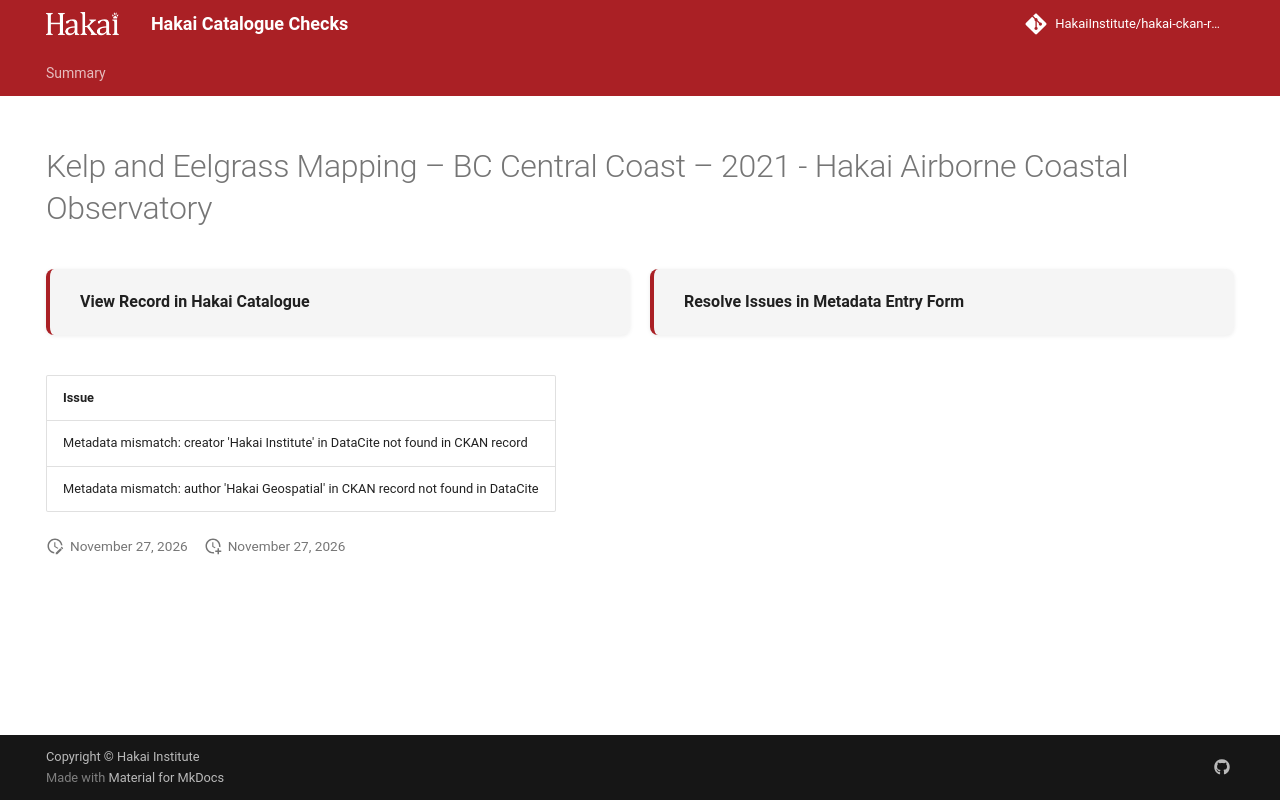

repository: HakaiInstitute/hakai-ckan-records-checks · page: main/records/5ec866ea-5a7a-43d4-9ed1-d4d863304f98/index.html · generator: mkdocs

---
title: Kelp and Eelgrass Mapping – BC Central Coast – 2021 - Hakai Airborne Coastal Observatory
hide:
  - navigation
  - toc
---

# Kelp and Eelgrass Mapping – BC Central Coast – 2021 - Hakai Airborne Coastal Observatory

<div style="display:flex;flex-wrap:wrap;gap:1rem;margin:1.5rem 0 2rem;">
  <a href="https://catalogue.hakai.org/dataset/ca-cioos_58d82567-18b8-456a-a124-41b81661a5b2" target="_blank" rel="noopener noreferrer" style="flex:1;min-width:200px;padding:1rem 1.5rem;border-radius:8px;background:var(--md-code-bg-color);text-decoration:none;border-left:4px solid var(--md-primary-fg-color);box-shadow:0 1px 4px rgba(0,0,0,.08);display:flex;align-items:center;">
    <span style="font-weight:600;color:var(--md-typeset-color);">View Record in Hakai Catalogue</span>
  </a>
  
  <a href="https://hakaiinstitute.github.io/hakai-metadata-entry-form#/en/hakai/RvRPlFMSsIaBwoGdQIq5BVYfBBa2/-NGOKlujpcCE2A5d6PjY" target="_blank" rel="noopener noreferrer" style="flex:1;min-width:200px;padding:1rem 1.5rem;border-radius:8px;background:var(--md-code-bg-color);text-decoration:none;border-left:4px solid var(--md-primary-fg-color);box-shadow:0 1px 4px rgba(0,0,0,.08);display:flex;align-items:center;">
    <span style="font-weight:600;color:var(--md-typeset-color);">Resolve Issues in Metadata Entry Form</span>
  </a>
  
</div>

| Issue                                                                             |
|:----------------------------------------------------------------------------------|
| Metadata mismatch: creator 'Hakai Institute' in DataCite not found in CKAN record |
| Metadata mismatch: author 'Hakai Geospatial' in CKAN record not found in DataCite |

<script>
   document.addEventListener("DOMContentLoaded", function() {
    var map = L.map('map').setView([51.505, -125.09], 5);
    L.tileLayer('https://tile.openstreetmap.org/{z}/{x}/{y}.png', {
        maxZoom: 19,
        attribution: '&copy; <a href="http://www.openstreetmap.org/copyright">OpenStreetMap</a>'
    }).addTo(map);
    var geojsonFeature = {
        "type": "Feature",
        "properties": {
            "name" : "Kelp and Eelgrass Mapping – BC Central Coast – 2021 - Hakai Airborne Coastal Observatory"
        },
        "geometry": {'type': 'Polygon', 'coordinates': [[[-128.6, 51.59], [-128.0, 51.59], [-128.0, 52.05], [-128.6, 52.05], [-128.6, 51.59]]]}
    }
    L.geoJSON(geojsonFeature).addTo(map);
   })
</script>
